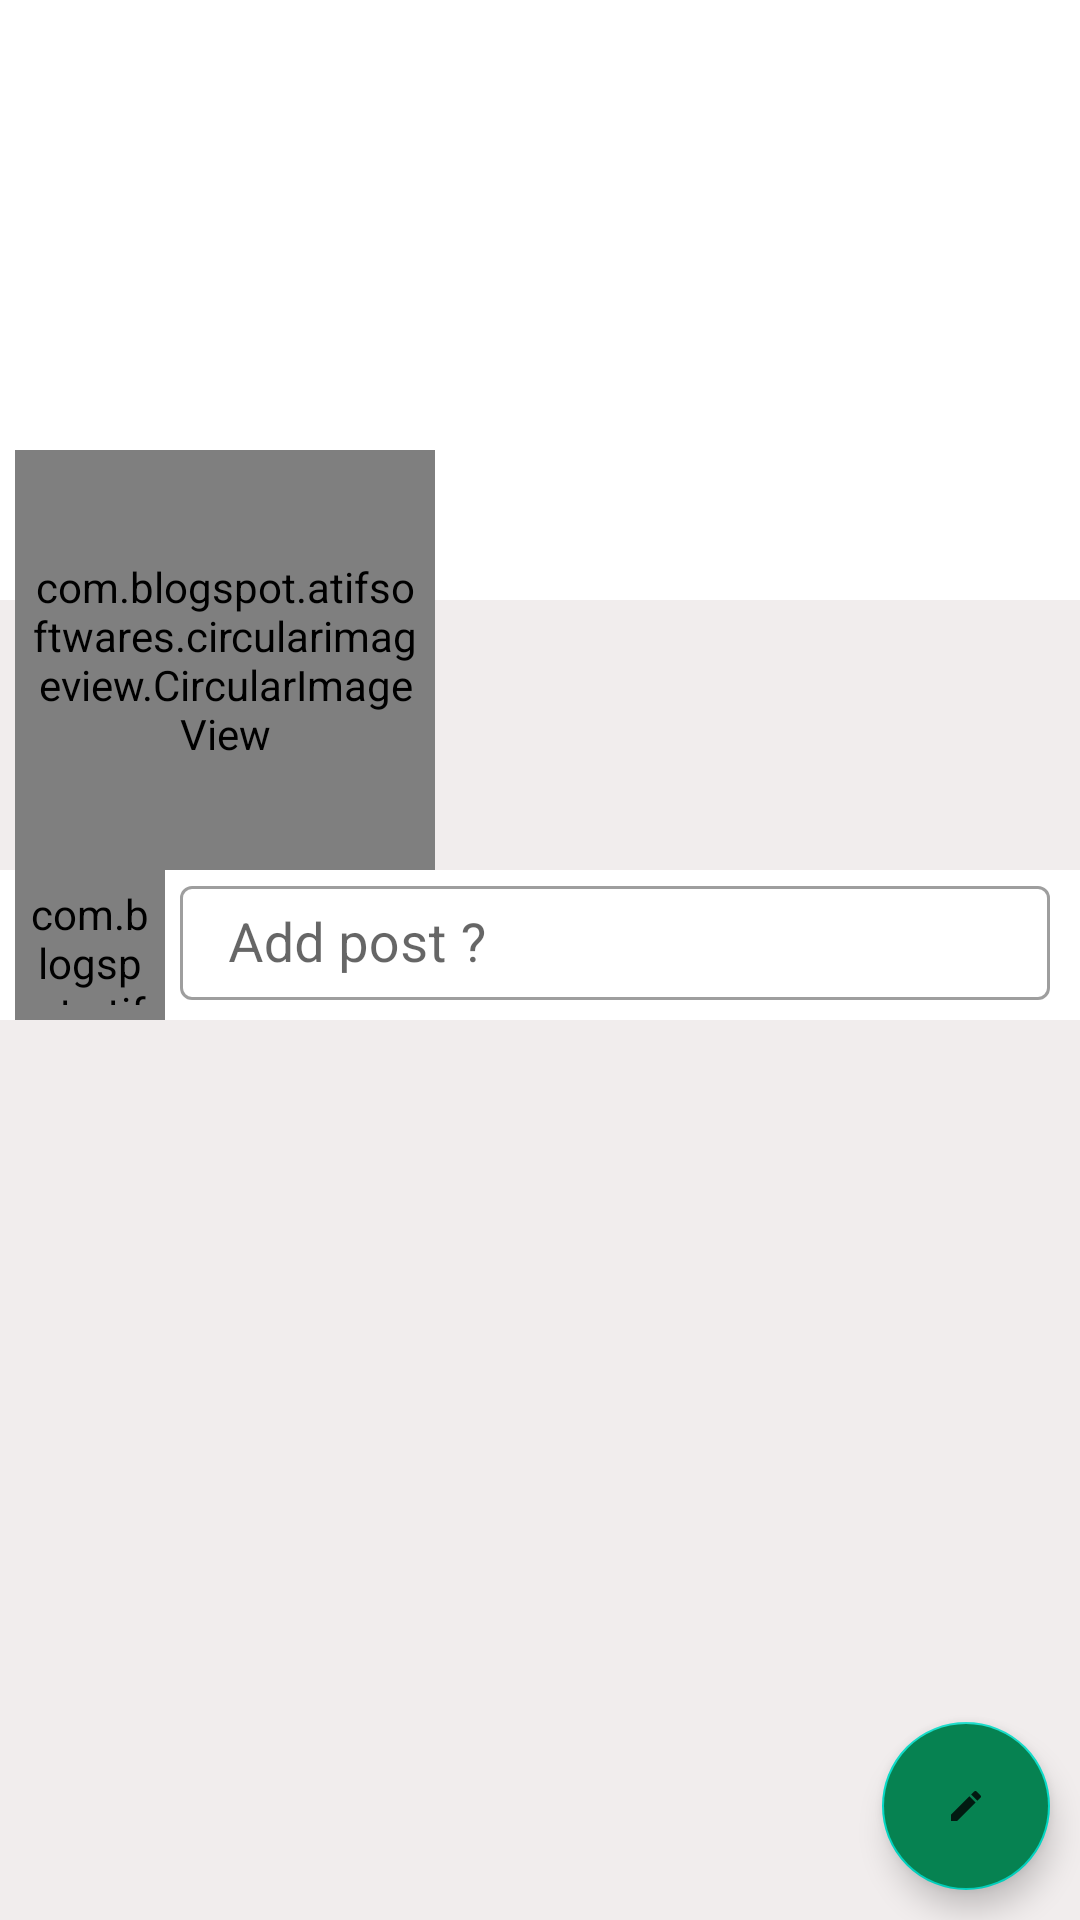

Produce the Android XML layout that renders to this screen, including the resource entries it uses.
<!-- AndroidManifest.xml: application theme Theme.H_EDUAPP -->
<!-- res/layout/fragment_profile.xml -->
<?xml version="1.0" encoding="utf-8"?>
<RelativeLayout xmlns:android="http://schemas.android.com/apk/res/android"
    xmlns:tools="http://schemas.android.com/tools"
    android:layout_width="match_parent"
    android:layout_height="match_parent"
    android:background="#F1EDED"
    tools:context=".fragments.ProfileFragment">

    <ScrollView
        android:layout_width="match_parent"
        android:layout_height="wrap_content"
        android:descendantFocusability="beforeDescendants">

        <RelativeLayout
            android:layout_width="match_parent"
            android:layout_height="wrap_content">
            
            <ImageView
                android:id="@+id/coverIv"
                android:layout_width="match_parent"
                android:layout_height="200dp"
                android:background="@color/white"
                android:scaleType="fitXY">


            </ImageView>

            <LinearLayout
                android:id="@+id/linearLayout"
                android:layout_width="match_parent"
                android:layout_height="140dp"

                android:layout_marginTop="150dp"
                android:orientation="horizontal">

                <com.blogspot.atifsoftwares.circularimageview.CircularImageView
                    android:id="@+id/avatarIv"
                    android:layout_width="140dp"
                    android:layout_height="140dp"

                    android:layout_marginStart="5dp"
                    android:layout_marginLeft="20dp"
                    android:padding="5dp"
                    android:scaleType="centerCrop"
                    android:src="@drawable/avata" />

                <LinearLayout
                    android:id="@+id/profile1"
                    android:layout_width="match_parent"
                    android:layout_height="wrap_content"
                    android:layout_marginTop="50dp"

                    android:orientation="vertical">

                    <TextView
                        android:id="@+id/nameTv"
                        android:layout_width="match_parent"
                        android:layout_height="wrap_content"
                        android:layout_marginStart="5dp"
                        android:layout_marginLeft="5dp"
                        android:layout_marginTop="5dp"
                        android:textColor="@color/black"
                        android:textSize="25sp"
                        android:textStyle="bold" />

                    <TextView
                        android:id="@+id/emailTv"
                        android:layout_width="match_parent"
                        android:layout_height="wrap_content"
                        android:layout_marginStart="5dp"

                        android:layout_marginLeft="5dp"
                        android:textColor="@color/black" />

                    <TextView
                        android:id="@+id/phoneTv"
                        android:layout_width="match_parent"
                        android:layout_height="wrap_content"
                        android:layout_marginStart="5dp"

                        android:layout_marginLeft="5dp"
                        android:textColor="@color/black" />


                </LinearLayout>
            </LinearLayout>

            <LinearLayout
                android:id="@+id/linearLayout1"
                android:layout_width="match_parent"
                android:layout_height="wrap_content"
                android:layout_below="@+id/linearLayout"
                android:background="@color/white"

                android:orientation="horizontal">

                <com.blogspot.atifsoftwares.circularimageview.CircularImageView
                    android:id="@+id/avatarIv1"
                    android:layout_width="50dp"
                    android:layout_height="50dp"

                    android:layout_marginStart="5dp"
                    android:layout_marginLeft="20dp"
                    android:padding="5dp"
                    android:scaleType="centerCrop"
                    android:src="@drawable/avata" />


                <com.google.android.material.textfield.TextInputLayout
                    style="@style/Widget.MaterialComponents.TextInputLayout.OutlinedBox"
                    android:layout_width="match_parent"
                    android:layout_height="wrap_content"
                    android:layout_marginStart="5dp"
                    android:backgroundTint="@color/my_primary_color"
                    android:hint="Add post ?">

                    <com.google.android.material.textfield.TextInputEditText
                        android:id="@+id/addpost_btn"
                        android:layout_width="match_parent"
                        android:layout_height="38dp"
                        android:layout_marginEnd="10dp"
                        android:inputType="none"
                        android:maxLength="10"
                        android:textSize="18sp"

                        />


                </com.google.android.material.textfield.TextInputLayout>

            </LinearLayout>

            <androidx.recyclerview.widget.RecyclerView
                android:id="@+id/recyclerview_posts"
                android:layout_width="match_parent"
                android:layout_height="wrap_content"
                android:layout_below="@+id/linearLayout1"
                android:layout_marginTop="6dp" />

        </RelativeLayout>
    </ScrollView>

    
    <com.google.android.material.floatingactionbutton.FloatingActionButton
        android:id="@+id/fab"
        android:layout_width="wrap_content"
        android:layout_height="wrap_content"
        android:layout_alignParentEnd="true"
        android:layout_alignParentRight="true"
        android:layout_alignParentBottom="true"
        android:layout_margin="10dp"
        android:backgroundTint="@color/green"
        android:contentDescription="Add new item"
        android:src="@drawable/ic_edit_white" />


</RelativeLayout>
<!-- resources referenced by this layout -->
<resources>
  <color name="black">#FF000000</color>
  <color name="green">#068251</color>
  <color name="my_primary_color">#3F51B5</color>
  <color name="white">#FFFFFFFF</color>
  <!-- drawable ic_edit_white (drawable-anydpi) -->
  <vector xmlns:android="http://schemas.android.com/apk/res/android"
      android:width="24dp"
      android:height="24dp"
      android:viewportWidth="24"
      android:viewportHeight="24"
      android:tint="#FFFFFF"
      android:alpha="0.8">
    <group android:scaleX="0.5555556"
        android:scaleY="0.5555556"
        android:translateX="5.3333335"
        android:translateY="5.3333335">
      <path
          android:fillColor="@android:color/white"
          android:pathData="M3,17.25V21h3.75L17.81,9.94l-3.75,-3.75L3,17.25zM20.71,7.04c0.39,-0.39 0.39,-1.02 0,-1.41l-2.34,-2.34c-0.39,-0.39 -1.02,-0.39 -1.41,0l-1.83,1.83 3.75,3.75 1.83,-1.83z"/>
    </group>
  </vector>
  <style name="Theme.H_EDUAPP" parent="Base.Theme.H_EDUAPP" />
  <style name="Base.Theme.H_EDUAPP" parent="Theme.MaterialComponents.Light">
          
          <item name="colorPrimary">@color/green</item>
      </style>
</resources>
